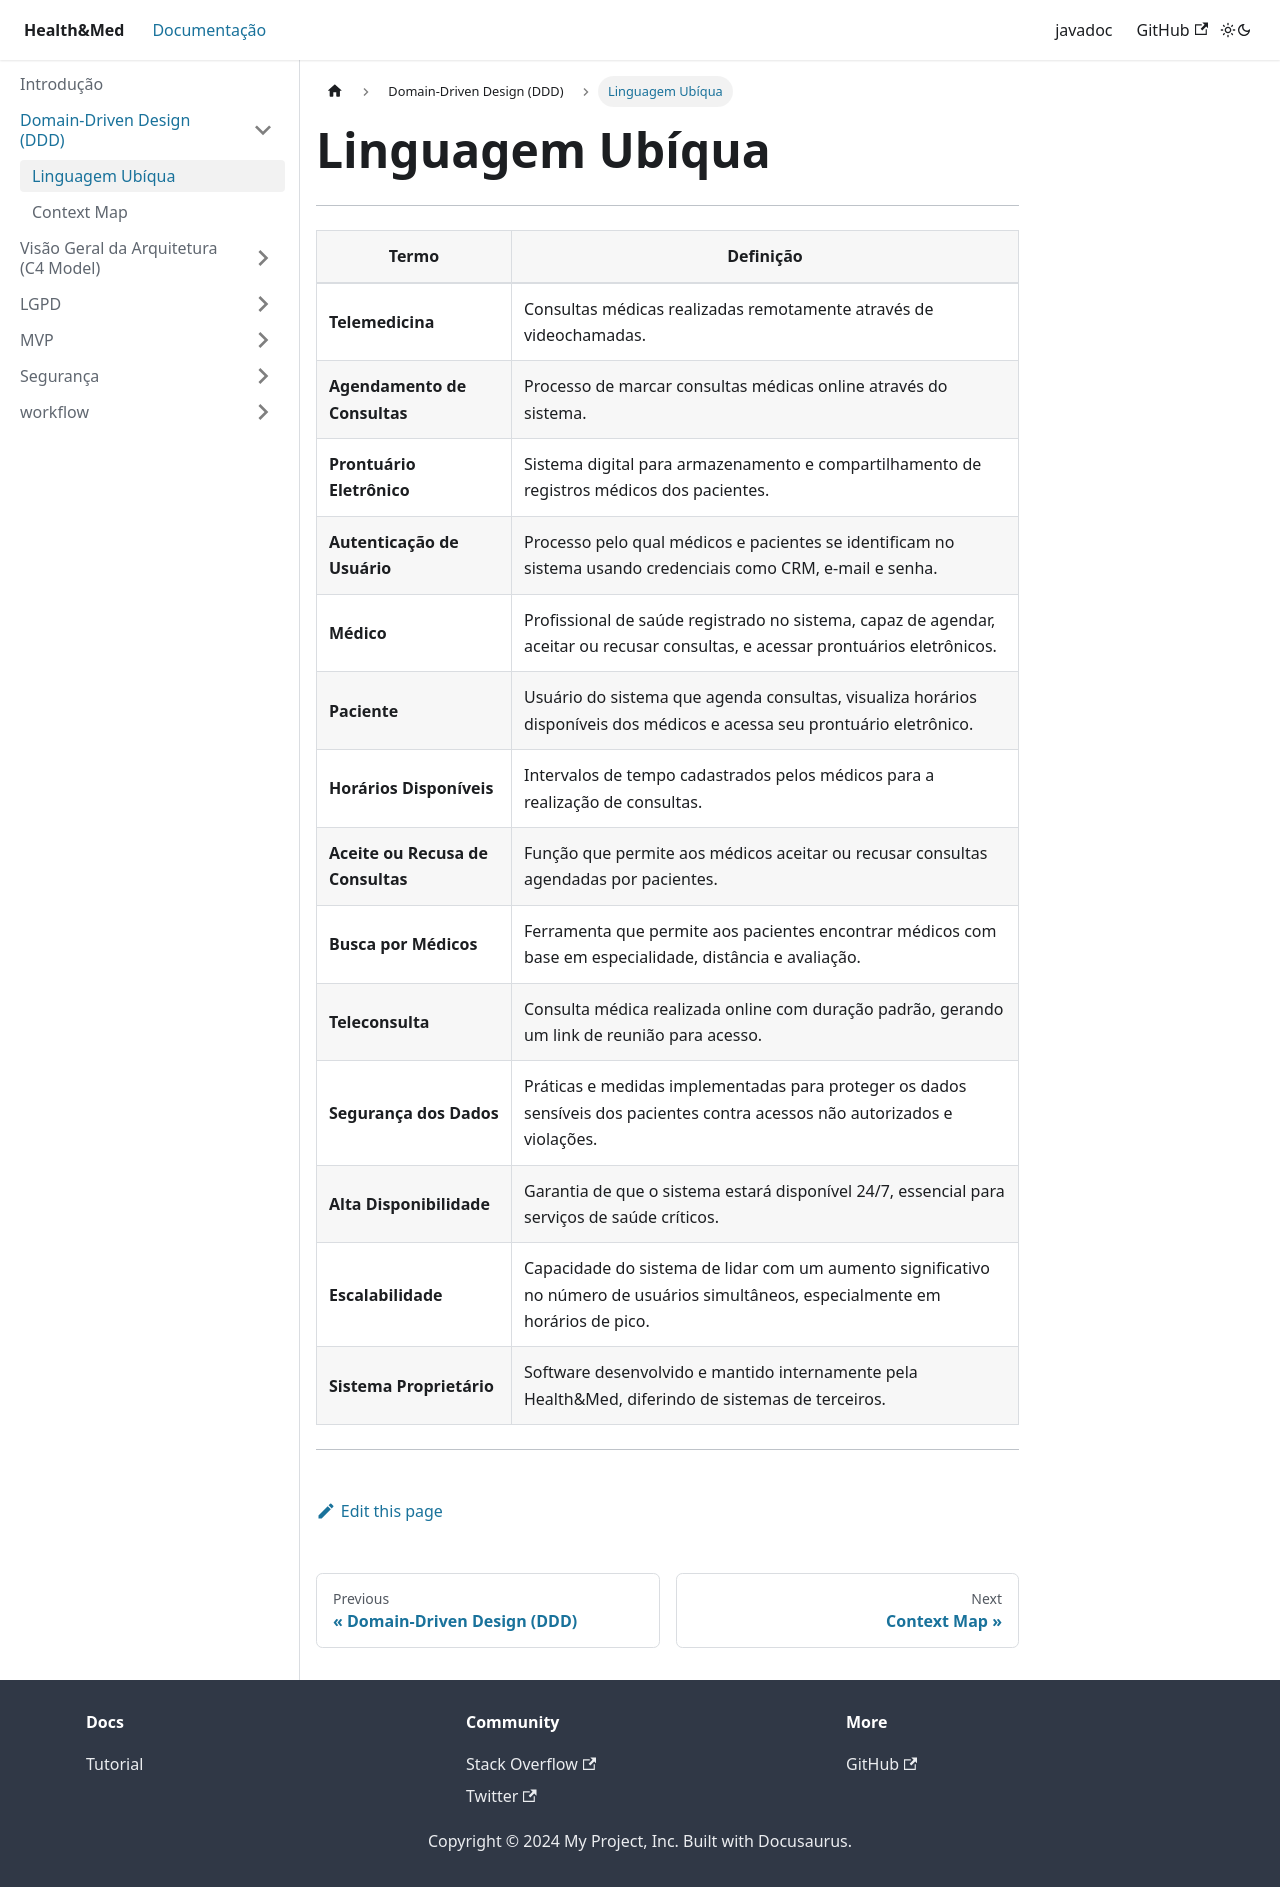

repository: AlexCesarNascimento/tech-challenge-doc · page: docs/DDD/linguagem-ubiqua.html · generator: docusaurus

---
sidebar_position: 1
---

# Linguagem Ubíqua


---

| Termo                       | Definição                                                                                             |
|-----------------------------|------------------------------------------------------------------------------------------------------|
| **Telemedicina**            | Consultas médicas realizadas remotamente através de videochamadas.                                    |
| **Agendamento de Consultas**| Processo de marcar consultas médicas online através do sistema.                                       |
| **Prontuário Eletrônico**   | Sistema digital para armazenamento e compartilhamento de registros médicos dos pacientes.             |
| **Autenticação de Usuário** | Processo pelo qual médicos e pacientes se identificam no sistema usando credenciais como CRM, e-mail e senha. |
| **Médico**                  | Profissional de saúde registrado no sistema, capaz de agendar, aceitar ou recusar consultas, e acessar prontuários eletrônicos. |
| **Paciente**                | Usuário do sistema que agenda consultas, visualiza horários disponíveis dos médicos e acessa seu prontuário eletrônico. |
| **Horários Disponíveis**    | Intervalos de tempo cadastrados pelos médicos para a realização de consultas.                         |
| **Aceite ou Recusa de Consultas** | Função que permite aos médicos aceitar ou recusar consultas agendadas por pacientes.              |
| **Busca por Médicos**       | Ferramenta que permite aos pacientes encontrar médicos com base em especialidade, distância e avaliação. |
| **Teleconsulta**            | Consulta médica realizada online com duração padrão, gerando um link de reunião para acesso.         |
| **Segurança dos Dados**     | Práticas e medidas implementadas para proteger os dados sensíveis dos pacientes contra acessos não autorizados e violações. |
| **Alta Disponibilidade**    | Garantia de que o sistema estará disponível 24/7, essencial para serviços de saúde críticos.          |
| **Escalabilidade**          | Capacidade do sistema de lidar com um aumento significativo no número de usuários simultâneos, especialmente em horários de pico. |
| **Sistema Proprietário**    | Software desenvolvido e mantido internamente pela Health&Med, diferindo de sistemas de terceiros.     |

---
